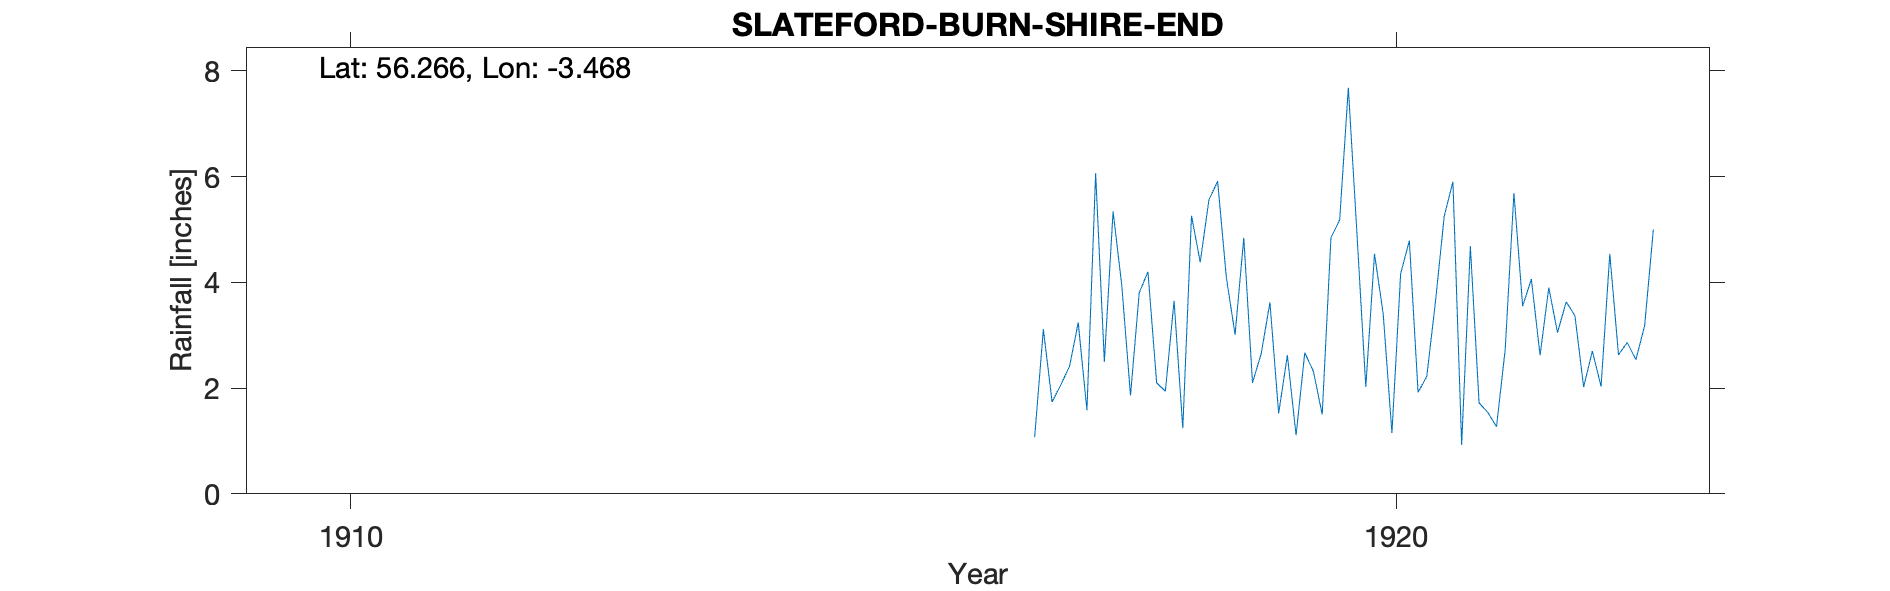

The file beside this chart, header and first rows:
SLATEFORD BURN, SHIRE END, , , , , , , , , , , , , , , , , , , , , 
Grid ref, NO 09156 09083, Long, -3.468, Lat, 56.27, Elevation, 930, ft, , , , , , , , , , , , , 
Station no, RR8811, , , , , , , , , , , , , , , , , , , , 
, 1910, 1911, 1912, 1913, 1914, 1915, 1916, 1917, 1918, 1919, 1920, 1921, 1922, 1923, 1924, 1925, 1926, 1927, 1928, 1929, 1930
January, , , , , , , , 1.07, 3.8, 4.84, 7.68, 5.9, 3.05, , , , , , , , 
February, , , , , , , , 3.11, 4.2, 2.1, 4.88, 0.93, 3.63, , , , , , , , 
March, , , , , , , , 1.74, 2.1, 2.65, 2.02, 4.68, 3.37, , , , , , , , 
April, , , , , , , , 2.06, 1.94, 3.62, 4.54, 1.72, 2.02, , , , , , , , 
May, , , , , , , , 2.41, 3.65, 1.52, 3.4, 1.54, 2.7, , , , , , , , 
June, , , , , , , , 3.24, 1.24, 2.62, 1.15, 1.27, 2.03, , , , , , , , 
July, , , , , , , , 1.58, 5.26, 1.11, 4.16, 2.73, 4.54, , , , , , , , 
August, , , , , , , , 6.06, 4.38, 2.67, 4.79, 5.69, 2.63, , , , , , , , 
September, , , , , , , , 2.5, 5.56, 2.31, 1.92, 3.55, 2.86, , , , , , , , 
October, , , , , , , , 5.34, 5.91, 1.5, 2.22, 4.06, 2.54, , , , , , , , 
November, , , , , , , , 3.94, 4.09, 4.84, 3.64, 2.62, 3.18, , , , , , , , 
December, , , , , , , , 1.86, 3.01, 5.18, 5.25, 3.9, 5, , , , , , , , 
Total, 40.89, 33.96, 42.31, , 45.82, 41.29, 63.41, 34.91, 45.14, 34.96, 45.65, 38.59, 37.55, , , , , , , , 
Location approx, , , , , , , , , , , , , , , , , , , , , 
BR 1910 P, , , , , , , , , , , , , , , , , , , , , 
BR 1911 P, , , , , , , , , , , , , , , , , , , , , 
BR 1912 P, , , , , , , , , , , , , , , , , , , , , 
BR 1913 NP, , , , , , , , , , , , , , , , , , , , , 
BR 1914 P, , , , , , , , , , , , , , , , , , , , , 
BR 1915 P, , , , , , , , , , , , , , , , , , , , , 
BR 1916 P, , , , , , , , , , , , , , , , , , , , , 
No comment about, , , , , , , , , , , , , , , , , , , , , 
Monthly Readings, , , , , , , , , , , , , , , , , , , , , 
BR 1919 P total 34.96, , , , , , , , , , , , , , , , , , , , , 
Station no, RR8811, , , , , , , , , , , , , , , , , , , , 
Midas, , , , , , , , , , , , , , , , , , , , , 
Hyd Stn, , , , , , , , , , , , , , , , , , , , , 
